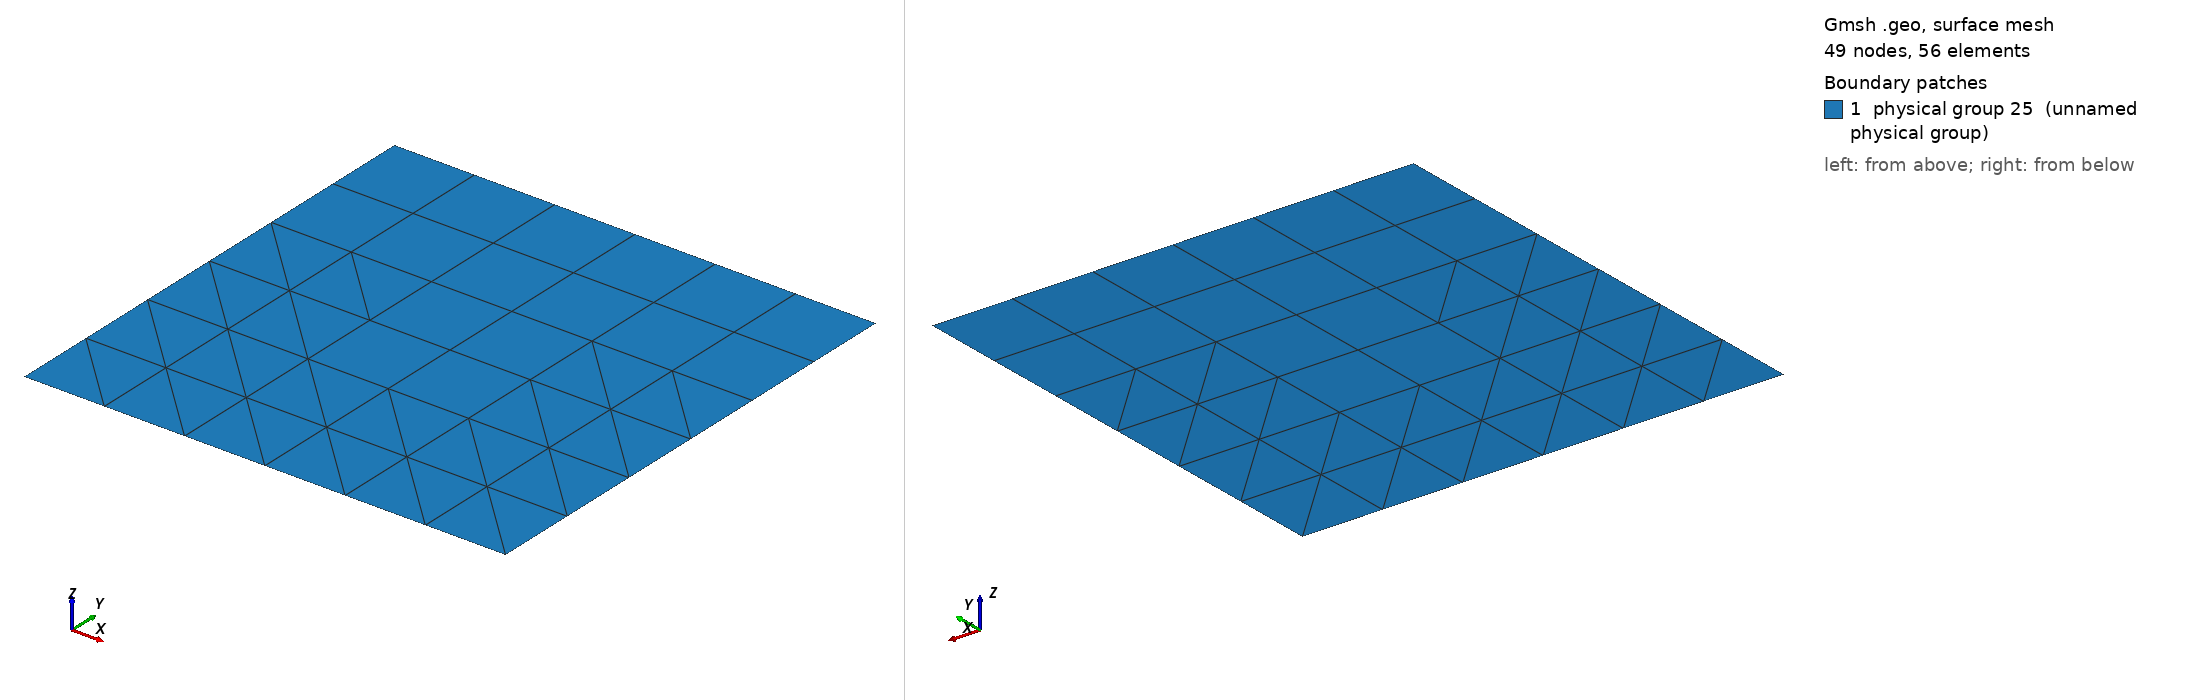

Gmsh geometry script, surface-meshed: 49 nodes, 56 surface elements. Boundary patches (legend numbers): 1 physical group 25 (unnamed physical group). Left view from above one corner, right view from below the opposite corner. Legend entries are the model's physical surfaces. The drawing asked Gmsh for element sizes between 1% and 20% of the model's largest extent; the script's own settings can give other sizes.

=== hybrid2d.geo (drawn) ===
Lx = 5;  // Length of the tile in the x-direction
Ly = 5;   // Length of the tile in the y-direction

Div = 3;  // Number of divisions

// Create the rectangle geometry
Point(4) =  {0*Lx, 3*Ly, 0, 1.0};
Point(16) = {1*Lx, 3*Ly, 0, 1.0};
Point(19) = {2*Lx, 3*Ly, 0, 1.0};
Point(3) =  {3*Lx, 3*Ly, 0, 1.0};
Point(21) = {3*Lx, 2*Ly, 0, 1.0};
Point(23) = {3*Lx, 1*Ly, 0, 1.0};
Point(2) =  {3*Lx, 0*Ly, 0, 1.0};
Point(18) = {2*Lx, 0*Ly, 0, 1.0};
Point(17) = {1*Lx, 0*Ly, 0, 1.0};
Point(1) =  {0*Lx, 0*Ly, 0, 1.0};
Point(22) = {0*Lx, 1*Ly, 0, 1.0};
Point(20) = {0*Lx, 2*Ly, 0, 1.0};
Point(13) = {1*Lx, 2*Ly, 0, 1.0};
Point(14) = {2*Lx, 2*Ly, 0, 1.0};
Point(15) = {2*Lx, 1*Ly, 0, 1.0};
Point(12) = {1*Lx, 1*Ly, 0, 1.0};



//+
Line(1) = {4, 16};
//+
Line(2) = {16, 13};
//+
Line(3) = {13, 20};
//+
Line(4) = {20, 4};
//+
Line(5) = {16, 19};
//+
Line(6) = {19, 14};
//+
Line(7) = {14, 13};
//+
Line(8) = {19, 3};
//+
Line(9) = {3, 21};
//+
Line(10) = {21, 14};
//+
Line(11) = {21, 23};
//+
Line(12) = {23, 15};
//+
Line(13) = {15, 14};
//+
Line(14) = {15, 12};
//+
Line(15) = {12, 13};
//+
Line(16) = {12, 22};
//+
Line(17) = {22, 20};
//+
Line(18) = {23, 2};
//+
Line(19) = {2, 18};
//+
Line(20) = {18, 17};
//+
Line(21) = {17, 1};
//+
Line(22) = {1, 22};
//+
Line(23) = {17, 12};
//+
Line(24) = {18, 15};
//+
Curve Loop(1) = {1, 2, 3, 4};
//+
Plane Surface(1) = {1};
//+
Curve Loop(2) = {5, 6, 7, -2};
//+
Plane Surface(2) = {2};
//+
Curve Loop(3) = {8, 9, 10, -6};
//+
Plane Surface(3) = {3};
//+
Curve Loop(4) = {10, -13, -12, -11};
//+
Plane Surface(4) = {4};
//+
Curve Loop(5) = {7, -15, -14, 13};
//+
Plane Surface(5) = {5};
//+
Curve Loop(6) = {3, -17, -16, 15};
//+
Plane Surface(6) = {6};
//+
Curve Loop(7) = {12, -24, -19, -18};
//+
Plane Surface(7) = {7};
//+
Curve Loop(8) = {14, -23, -20, 24};
//+
Plane Surface(8) = {8};
//+
Curve Loop(9) = {16, -22, -21, 23};
//+
Plane Surface(9) = {9};

Transfinite Line {1:24} = Div;
Transfinite Surface {1:9};
Recombine Surface {1, 2, 3, 5};

Physical Line("1") = {1, 5, 8};
Physical Line("2") = {9, 11, 18};
Physical Line("3") = {19, 20, 21};
Physical Line("4") = {22, 17, 4};
//Physical Surface("1") = {1};
Physical Surface(25) = {1, 2, 3, 4, 5, 6, 7, 8, 9};

Mesh 2;


// Save "hybrid2d.msh";
